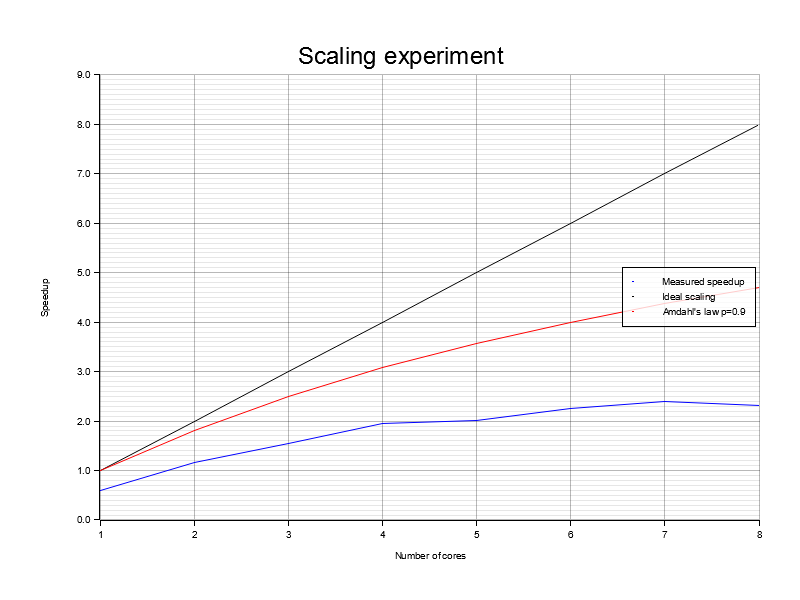

Source data for this figure (header and first rows):
Threads, MeanSeq, StdSeq, MeanPar, StdPar, Speedup, Efficiency
1, 0.8284, 0.1174, 1.369, 0.1368, 0.60, 0.60
2, 1.229, 0.3530, 1.058, 0.2806, 1.16, 0.58
3, 0.8729, 0.0456, 0.5607, 0.0208, 1.56, 0.52
4, 0.7574, 0.0089, 0.3892, 0.0276, 1.95, 0.49
5, 0.8103, 0.1102, 0.4024, 0.0367, 2.01, 0.40
6, 1.159, 0.1226, 0.5136, 0.0427, 2.26, 0.38
7, 0.7620, 0.0839, 0.3168, 0.0406, 2.41, 0.34
8, 0.7638, 0.1256, 0.3296, 0.0719, 2.32, 0.29
